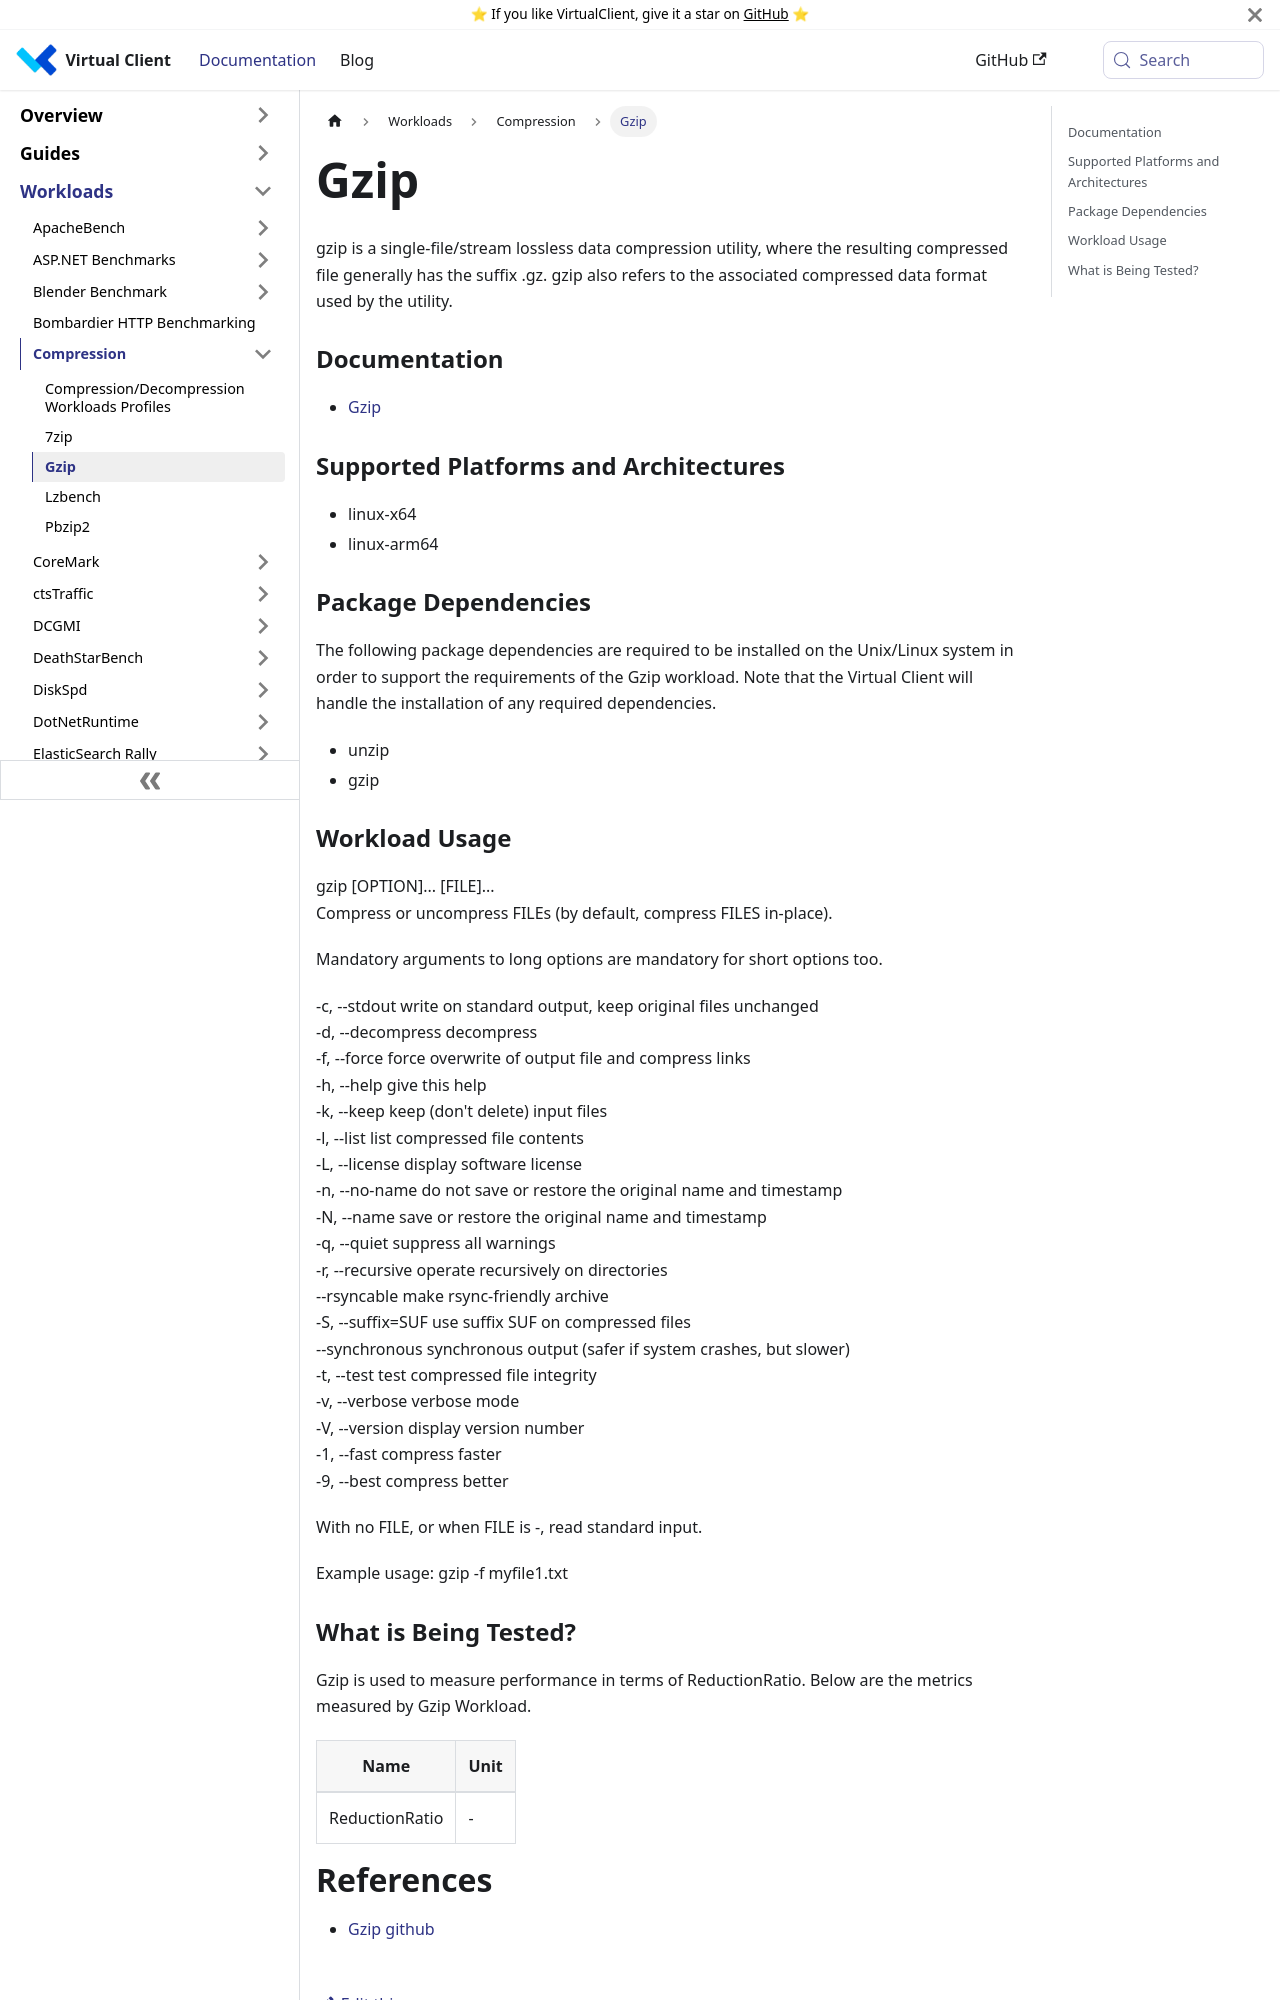

repository: microsoft/VirtualClient · page: docs/workloads/compression/gzip/index.html · generator: docusaurus

---
slug: /workloads/compression/gzip
---

# Gzip
gzip is a single-file/stream lossless data compression utility, where the resulting compressed file generally has the suffix .gz.
gzip also refers to the associated compressed data format used by the utility.

### Documentation
* [Gzip](https://www.gzip.org/)

### Supported Platforms and Architectures
* linux-x64
* linux-arm64

### Package Dependencies
The following package dependencies are required to be installed on the Unix/Linux system in order to support the requirements
of the Gzip workload. Note that the Virtual Client will handle the installation of any required dependencies.

* unzip
* gzip
